Run: headless pygame with SDL's dummy video driver; simulated clock (each Clock.tick advances the game by its frame time, no real sleeping); random seed 0; keys injected as events and as key.get_pressed() state; no mouse input.
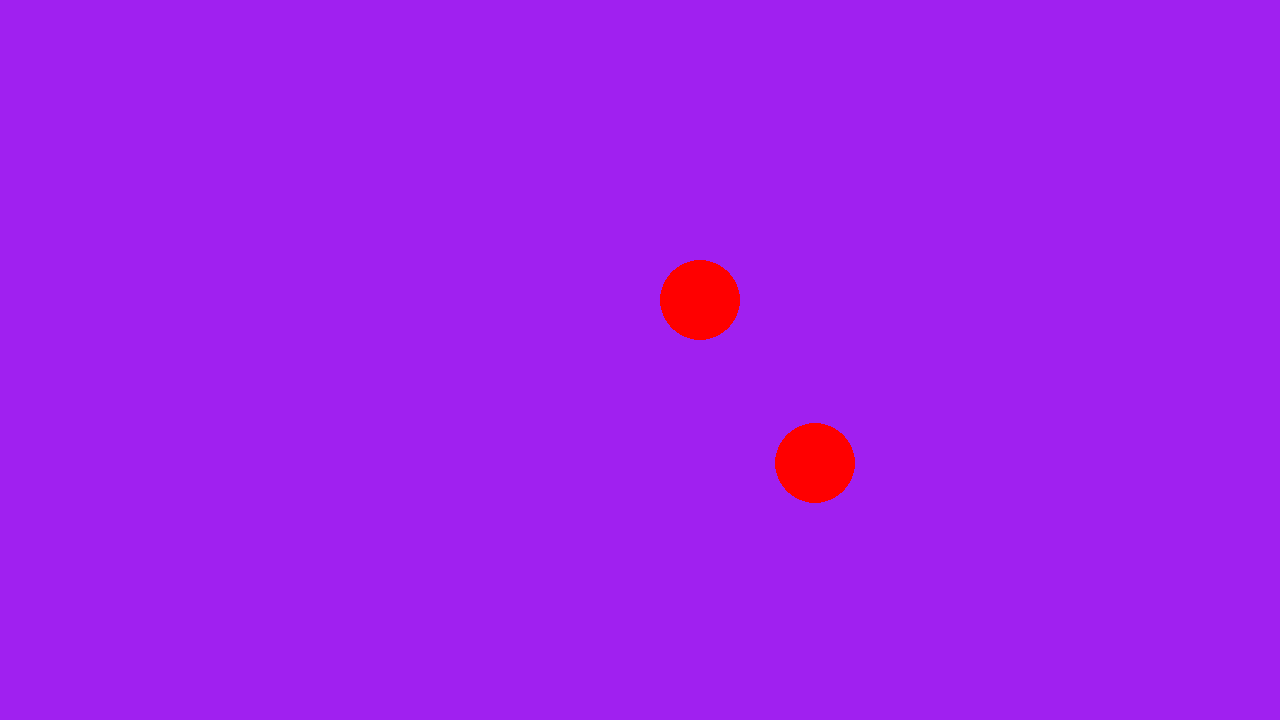
Frame 1 of 4 · flips 1–60 · no input
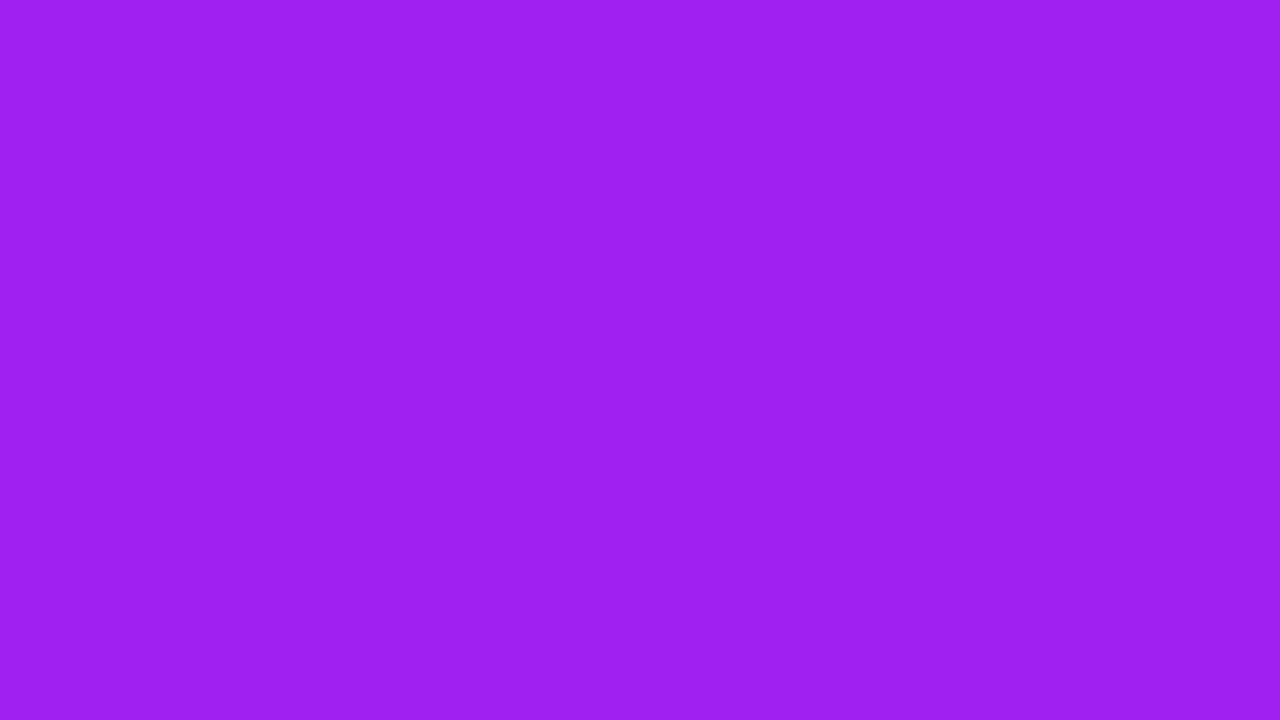
Frame 2 of 4 · flips 61–180 · tapped SPACE, RETURN · held RIGHT (→), D
Frame 3 of 4 · flips 181–300 · held DOWN (↓), S · screen unchanged from frame 2, image omitted
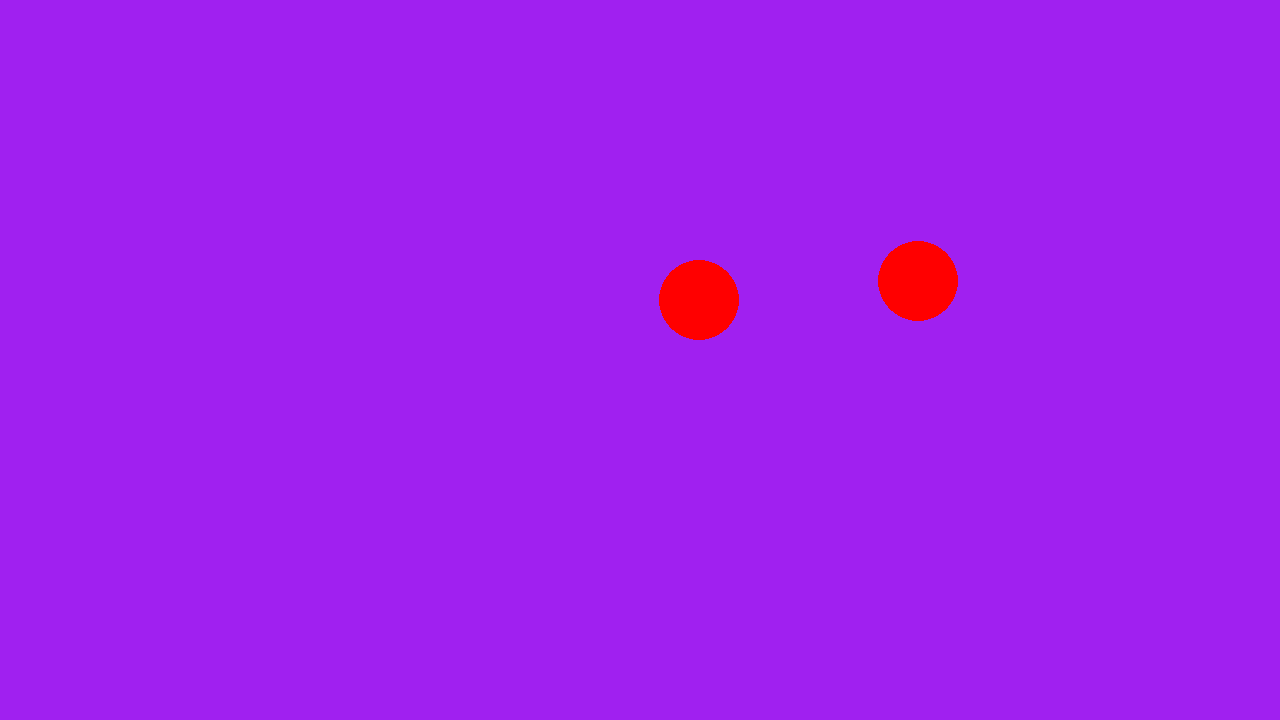
Frame 4 of 4 · flips 301–420 · held LEFT (←), A, UP (↑), W

The pygame program that drew these frames:

import pygame

grav_constant = 6.674e-11

class Camera:
    def __init__(self, zoom, pos):
        self.zoom = zoom # compared to in-game. zoom = 1 means 1:1 correspondence
        self.pos = pygame.Vector2(pos) # position of the top left corner of the camera in in-game coordinates
    def world_to_screen(self, world_pos):
        return world_pos * self.zoom + self.pos
    def scale(self, rad):
        return rad * self.zoom

class Body:
    def __init__(self, mass, rad, pos, vel, acc):
        self.mass = mass
        self.rad = rad
        self.pos = pygame.Vector2(pos)
        self.vel = pygame.Vector2(vel)
        self.acc = pygame.Vector2(acc)
    def update_state(self, dt):
        self.pos += self.vel * dt + self.acc * dt * dt / 2
        self.vel += self.acc * dt

def wall_collision(body, x_min, x_max, y_min, y_max):
    if body.pos.x - body.rad <= x_min:
        body.pos.x = x_min + body.rad
        body.vel.x = -body.vel.x
    if body.pos.x + body.rad >= x_max:
        body.pos.x = x_max - body.rad
        body.vel.x = -body.vel.x
    if body.pos.y - body.rad <= y_min:
        body.pos.y = y_min + body.rad
        body.vel.y = -body.vel.y
    if body.pos.y + body.rad >= y_max:
        body.pos.y = y_max - body.rad
        body.vel.y = -body.vel.y

def grav_update(body1, body2):
    vec12 = body2.pos - body1.pos
    body1.acc = (grav_constant * body2.mass / (pygame.Vector2.magnitude(vec12) ** 2) ) * pygame.Vector2.normalize(vec12)
    body2.acc = (grav_constant * body1.mass / (pygame.Vector2.magnitude(vec12) ** 2) ) * pygame.Vector2.normalize(-vec12)

pygame.init()
screen = pygame.display.set_mode((1280, 720))
clock = pygame.time.Clock()
running = True
dt = 0
dtxd = 0.55

cam = Camera(1, pygame.Vector2(100, 0))

xi = 600
yi = 300
init_pos = pygame.Vector2(xi, yi)
m1 = 100000000000000
r = 200
v = (grav_constant * m1 / r) ** 0.5
ball = Body(m1, 40, init_pos, pygame.Vector2(0, 0), pygame.Vector2(0, 5000))
ball2 = Body(10, 40, pygame.Vector2(xi + r, yi), pygame.Vector2(0, v), pygame.Vector2(0, 0))

while running:
    # poll for events
    # pygame.QUIT event means the user clicked X to close your window
    for event in pygame.event.get():
        if event.type == pygame.QUIT:
            running = False

    screen.fill("purple")

    keys = pygame.key.get_pressed()
    if keys[pygame.K_w]:
        cam.pos.y += 10
    if keys[pygame.K_s]:
        cam.pos.y -= 10
    if keys[pygame.K_a]:
        cam.pos.x += 10
    if keys[pygame.K_d]:
        cam.pos.x -= 10
    if keys[pygame.K_r]:
        cam.zoom *= 1.01
    if keys[pygame.K_e]:
        cam.zoom *= 0.99
    
    grav_update(ball, ball2)
    ball.update_state(dtxd)
    ball2.update_state(dtxd)
    wall_collision(ball, 0, 1280, 0, 720)
    wall_collision(ball2, 0, 1280, 0, 720)

    pygame.draw.circle(screen, "red", cam.world_to_screen(ball.pos), cam.scale(ball.rad))
    pygame.draw.circle(screen, "red", cam.world_to_screen(ball2.pos), cam.scale(ball2.rad))
    pygame.display.flip()
    
    print(ball2.vel, flush=True)

    dt = clock.tick(60) / 1000
pygame.quit()
